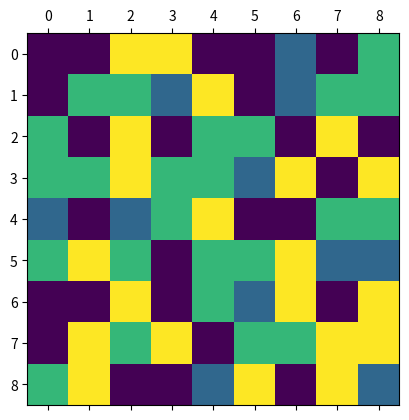
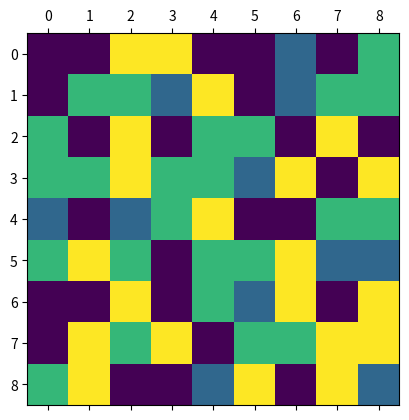

The matplotlib source for these figures, in order:
import random
from pprint import pprint

LENGTH = 9
WIDTH = 9
COLOR = 4

def init_puzzle():
    # init empty puzzle (large 1)
    puzzle = [[0 for point_x in range(LENGTH)] for point_y in range(WIDTH)]

    for point_x in range(LENGTH):
        for point_y in range(WIDTH):
            puzzle = fill_block(puzzle, point_x, point_y)
    
    return puzzle
    
def fill_block(puzzle, point_x, point_y):
    # ready fill color: set(0, 1, 2, 3)
    ready_color = set(range(COLOR))
    # same line duplicate color
    if point_x-2 >= 0 and puzzle[point_x-1][point_y] == puzzle[point_x-2][point_y]:
        ready_color.remove(puzzle[point_x-1][point_y])
    # same column duplicate color
    if point_y-2 >= 0 and puzzle[point_x][point_y-1] == puzzle[point_x][point_y-2]:
        if puzzle[point_x][point_y-1] in ready_color:
            ready_color.remove(puzzle[point_x][point_y-1])
    # fill one block
    puzzle[point_x][point_y] = random.choice(list(ready_color))
    return puzzle

def update_puzzle(puzzle, matched):
    for x, y in matched:
        for i in range(x, 0, -1):
            print(i, y, i-1, y)
            puzzle[i][y], puzzle[i-1][y] = puzzle[i-1][y], puzzle[i][y]
        puzzle[0][y] = random.choice(range(COLOR))
    return puzzle

def is_dead(puzzle):
    for point_x in range(LENGTH):
        for point_y in range(WIDTH):
            if point_x-1 >= 0 and puzzle[point_x][point_y] == puzzle[point_x-1][point_y]:
                if block_status_1(puzzle, point_x, point_y):
                    return True
            elif point_y-1 >= 0 and puzzle[point_x][point_y] == puzzle[point_x][point_y-1]:
                if block_status_2(puzzle, point_x, point_y):
                    return True
            elif point_x-2 >= 0 and puzzle[point_x][point_y] == puzzle[point_x-2][point_y]:
                if block_status_3(puzzle, point_x, point_y):
                    return True
            elif point_y-2 >= 0 and puzzle[point_x][point_y] == puzzle[point_x][point_y-2]:
                if block_status_4(puzzle, point_x, point_y):
                    return True
    return False
                

def match_puzzle(puzzle, point_x, point_y, arrow):
    if arrow == 'left':
        x1, y1, x2, y2 = point_x, point_y, point_x, point_y-1
    elif arrow == 'right':
        x1, y1, x2, y2 = point_x, point_y, point_x, point_y+1
    elif arrow == 'up':
        x1, y1, x2, y2 = point_x-1, point_y, point_x, point_y
    elif arrow == 'down':
        x1, y1, x2, y2 = point_x+1, point_y, point_x, point_y
    
    puzzle[x1][y1], puzzle[x2][y2] = puzzle[x2][y2], puzzle[x1][y1]
    matched = match_blocks(puzzle, x1, y1) + match_blocks(puzzle, x2, y2)

    return list(set(matched))

def match_blocks(puzzle, point_x, point_y):
    matched = list()
    for i in range(LENGTH-2):
        if puzzle[point_x][i] - puzzle[point_x][i+1] == puzzle[point_x][i+1] - puzzle[point_x][i+2] == 0:
            matched += [(point_x, i), (point_x, i+1), (point_x, i+2)]
    for i in range(WIDTH-2):
        if puzzle[i+1][point_y] - puzzle[i][point_y] == puzzle[i+2][point_y] - puzzle[i+1][point_y] == 0:
            matched += [(i, point_y), (i+1, point_y), (i+2, point_y)]
    return list(matched)

def show_image(puzzle):
    import matplotlib.pyplot as plt
    import numpy as np

    plt.matshow(np.array(puzzle))

    plt.show()

if __name__ == "__main__":
    puzzle = init_puzzle()

    # show_image(puzzle)
    matched = match_puzzle(puzzle, 3, 6, 'up')
    pprint(matched)


    for x, y in matched:
        puzzle[x][y] = 8
    
    show_image(puzzle)

    update_puzzle(puzzle, matched)

    show_image(puzzle)

